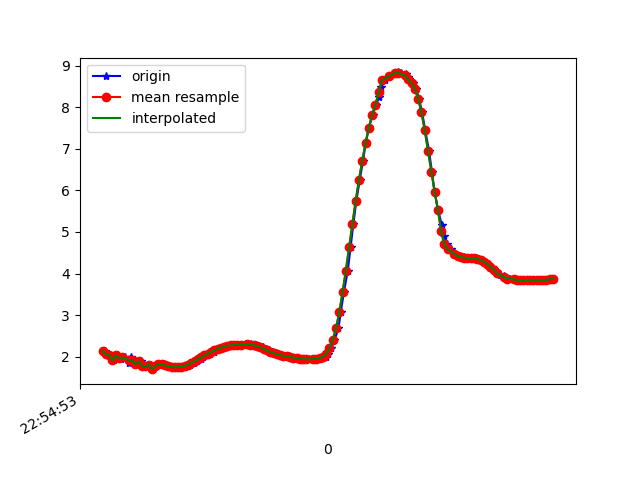

Values plotted in this chart, from the file beside it:
1617836093794, 531737354157465, 2.1395211, -4.9061975, 8.209246
1617836093806, 531737373388235, 2.059, -5.039, 8.149
1617836093822, 531737392619005, 2.049, -4.987, 8.184
1617836093847, 531737411849775, 1.916, -5.031, 8.189
1617836093865, 531737431080545, 2.037, -5.023, 8.165
1617836093890, 531737450311315, 1.951, -4.986, 8.208
1617836093897, 531737469542085, 1.982, -5.127, 8.113
1617836093915, 531737488772855, 1.985, -5.071, 8.148
1617836093940, 531737508003625, 1.853, -5.087, 8.169
1617836093954, 531737527234395, 1.982, -5.103, 8.128
1617836093976, 531737546465165, 1.912, -5.057, 8.174
1617836093992, 531737565695935, 1.817, -5.175, 8.121
1617836094011, 531737584926705, 1.891, -5.151, 8.12
1617836094030, 531737604157475, 1.785, -5.12, 8.163
1617836094054, 531737623388245, 1.766, -5.28, 8.065
1617836094068, 531737642744796, 1.806, -5.245, 8.079
1617836094087, 531737661975566, 1.701, -5.244, 8.102
1617836094106, 531737681206336, 1.773, -5.343, 8.022
1617836094127, 531737700437106, 1.814, -5.311, 8.034
1617836094152, 531737719667876, 1.814, -5.292, 8.046
1617836094163, 531737738898646, 1.79, -5.267, 8.068
1617836094182, 531737758129416, 1.769, -5.233, 8.095
1617836094201, 531737777360186, 1.753, -5.199, 8.12
1617836094227, 531737796590956, 1.745, -5.167, 8.142
1617836094239, 531737815821726, 1.744, -5.137, 8.162
1617836094258, 531737835052496, 1.75, -5.105, 8.18
1617836094278, 531737854283266, 1.763, -5.076, 8.196
1617836094298, 531737873514036, 1.782, -5.055, 8.204
1617836094315, 531737892744806, 1.811, -5.046, 8.203
1617836094335, 531737911975576, 1.85, -5.043, 8.197
1617836094353, 531737931206346, 1.893, -5.032, 8.194
1617836094378, 531737950437116, 1.94, -5.009, 8.196
1617836094391, 531737969667886, 1.988, -4.983, 8.201
1617836094410, 531737988898656, 2.034, -4.963, 8.202
1617836094432, 531738008129426, 2.076, -4.952, 8.198
1617836094456, 531738027360196, 2.115, -4.948, 8.19
1617836094467, 531738046590966, 2.152, -4.948, 8.181
1617836094486, 531738065821736, 2.188, -4.947, 8.172
1617836094505, 531738085052506, 2.219, -4.944, 8.165
1617836094530, 531738104283276, 2.242, -4.944, 8.159
1617836094543, 531738123514046, 2.265, -4.957, 8.145
1617836094562, 531738142744816, 2.28, -4.982, 8.126
1617836094583, 531738161975586, 2.283, -4.999, 8.114
1617836094606, 531738181206356, 2.282, -5.001, 8.113
1617836094619, 531738200437126, 2.284, -4.997, 8.115
1617836094638, 531738219667896, 2.291, -4.992, 8.116
1617836094663, 531738238898666, 2.295, -4.992, 8.115
1617836094682, 531738258129436, 2.295, -5.001, 8.109
1617836094697, 531738277360206, 2.29, -5.017, 8.101
1617836094714, 531738296590976, 2.277, -5.029, 8.097
1617836094734, 531738315821746, 2.255, -5.036, 8.099
1617836094757, 531738335052516, 2.226, -5.041, 8.104
1617836094772, 531738354283286, 2.193, -5.055, 8.104
1617836094791, 531738373514056, 2.156, -5.071, 8.104
1617836094815, 531738392744826, 2.119, -5.085, 8.105
1617836094837, 531738411975596, 2.086, -5.095, 8.107
1617836094848, 531738431206366, 2.061, -5.105, 8.108
1617836094867, 531738450437136, 2.041, -5.117, 8.105
1617836094891, 531738469667906, 2.025, -5.135, 8.098
1617836094912, 531738488898676, 2.01, -5.161, 8.085
1617836094924, 531738508129446, 1.994, -5.187, 8.072
... 83 more rows
